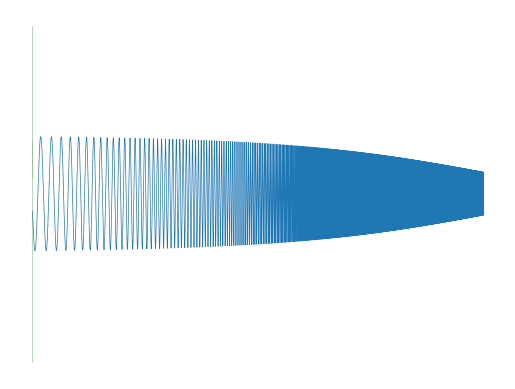

Python code for this plot:
import numpy as np
import matplotlib.pyplot as plt

n = 1000000
t = np.logspace(np.log10(10),np.log10(500),n)

# Silakan merubah parameter ini
A = [  1, 6, 1.5, 1.5 ]
d = [ .004, .001, .002, .0015 ]
f = [   3, 1, 4, 2.5 ]

# Membuat pasangan x dan y
x = A[0]*np.sin(t*f[0])*np.exp(-d[0]*t) + A[1]*np.sin(t*f[1])*np.exp(-d[1]*t)
y = A[2]*np.sin(t*f[2])*np.exp(-d[2]*t) + A[3]*np.sin(t*f[3])*np.exp(-d[3]*t)

# Menampilkan plot nya
plt.plot(x,y,'g',linewidth=.1)
plt.axis('off')
plt.show()

# Melihat komponen satu per satu
plt.plot(np.sin(t*2*f[0])*np.exp(-d[0]*0.5*t),linewidth=.5)
plt.show()